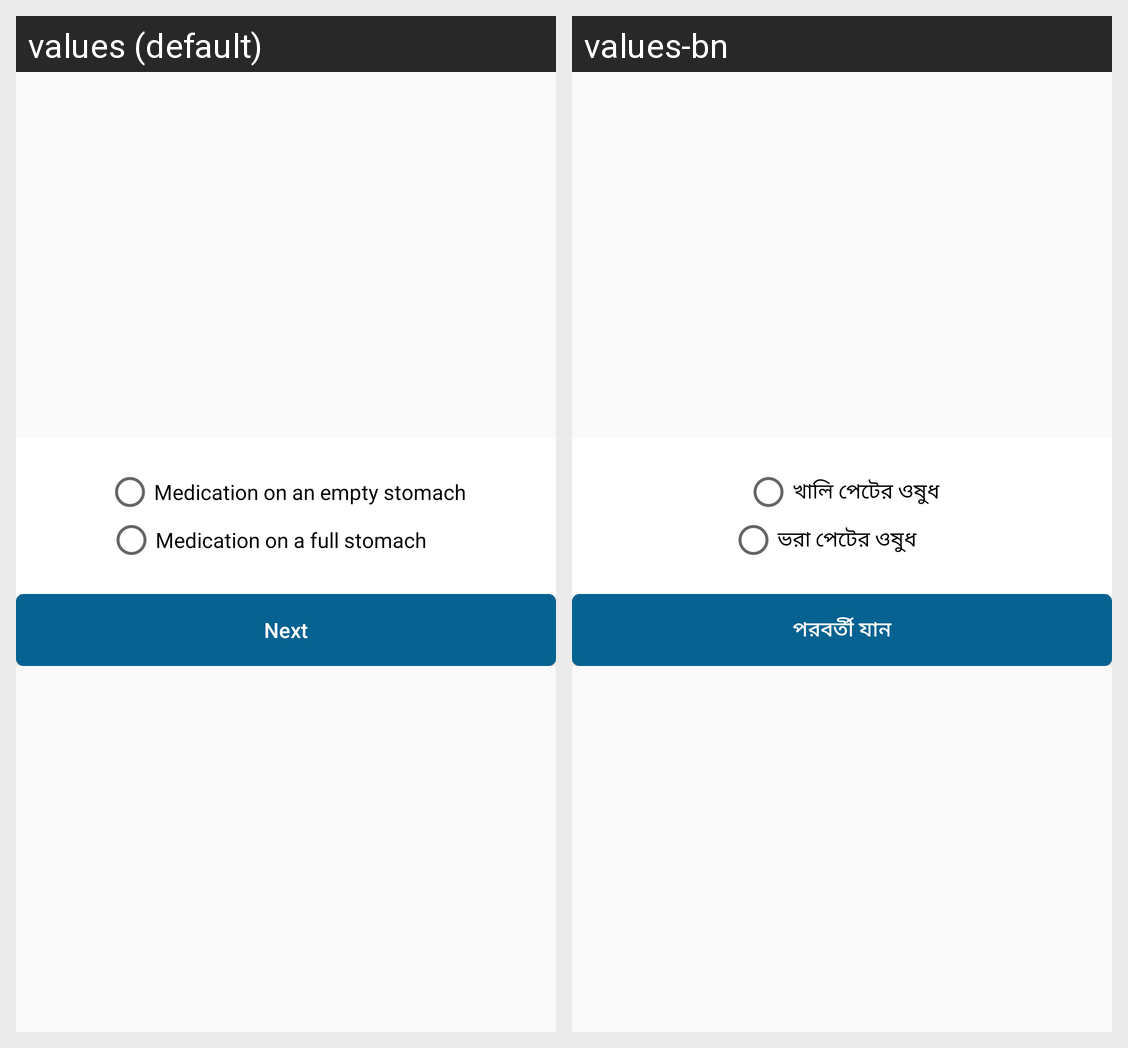

For this localized Android screen grid, give each drawn string resource with its value in every locale shown.
Android screen res/layout/fragment_medicine_entryforthfragment.xml rendered under 2 locales, left to right: values (default), values-bn. Device: Nexus 5 (rendered at 1080×1920; each locale shown at half size, 540×960, under a caption strip naming it); theme AppTheme.
Strings drawn on this screen, with the default value and each locale's value (text and hints the layout hard-codes, and strings that could not be matched under every locale, appear in the picture but are not listed):

emptystomack
  values: Medication on an empty stomach
  values-bn: খালি পেটের ওষুধ

fillstomack
  values: Medication on a full stomach
  values-bn: ভরা পেটের ওষুধ

next
  values: Next
  values-bn: পরবর্তী যান
